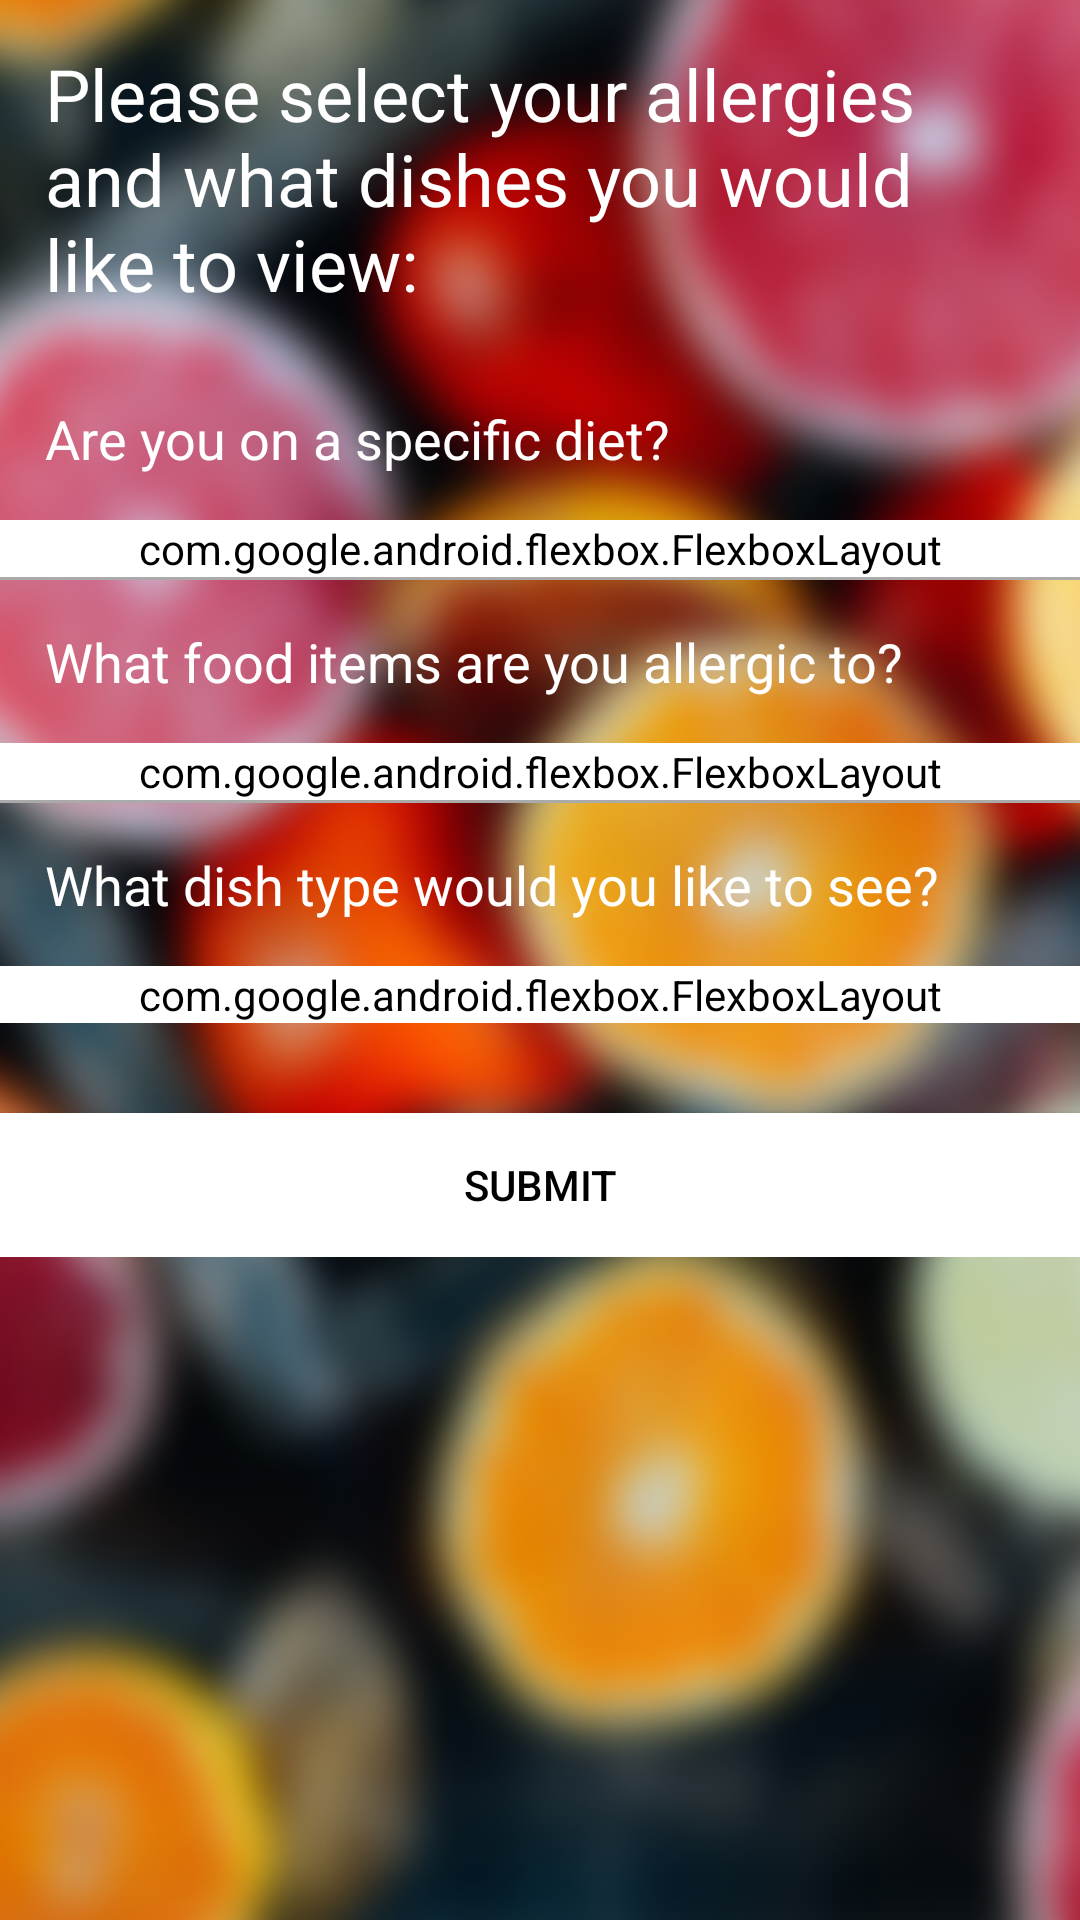

The Android layout XML behind this screen, and the referenced resources:
<!-- AndroidManifest.xml: application theme AppTheme -->
<!-- res/layout/activity_allergy_and_dish_type_selection.xml -->
<?xml version="1.0" encoding="utf-8"?>
<ScrollView
    xmlns:android="http://schemas.android.com/apk/res/android"
    xmlns:app="http://schemas.android.com/apk/res-auto"
    xmlns:tools="http://schemas.android.com/tools"
    android:layout_width="match_parent"
    android:layout_height="match_parent"
    tools:context=".AllergyAndDishTypeSelection"
    android:orientation="vertical"
    android:background="@drawable/bg1">

    <LinearLayout
        android:layout_width="match_parent"
        android:layout_height="wrap_content"
        android:orientation="vertical"
        android:background="@android:color/transparent">



        <TextView
            android:id="@+id/headerAllergyAndDishTypeSelection"
            android:layout_width="match_parent"
            android:layout_height="wrap_content"
            android:layout_margin="15dp"
            android:background="@android:color/transparent"
            android:textColor="#ffffff"
            android:text="Please select your allergies and what dishes you would like to view:"
            android:textAppearance="@style/TextAppearance.AppCompat.Headline" />
        <TextView
            android:id="@+id/choosingDietText"
            android:layout_width="match_parent"
            android:layout_height="wrap_content"
            android:layout_margin="15dp"
            android:background="@android:color/transparent"
            android:textColor="#ffffff"
            android:text="Are you on a specific diet?"
            android:textAppearance="@style/TextAppearance.AppCompat.Medium" />
        <com.google.android.flexbox.FlexboxLayout
            android:id= "@+id/dietCheckList"
            android:layout_width="match_parent"
            android:layout_height="wrap_content"
            app:flexWrap="wrap"
            app:alignItems="stretch"
            app:alignContent="stretch"
            android:orientation="horizontal">
        </com.google.android.flexbox.FlexboxLayout>

        <View
            android:layout_width="match_parent"
            android:layout_height="1dp"
            android:background="@android:color/darker_gray"/>
        <TextView
            android:id="@+id/choosingAllergensText"
            android:layout_width="match_parent"
            android:layout_height="wrap_content"
            android:layout_margin="15dp"
            android:background="@android:color/transparent"
            android:textColor="#ffffff"
            android:text="What food items are you allergic to?"
            android:textAppearance="@style/TextAppearance.AppCompat.Medium" />
        <com.google.android.flexbox.FlexboxLayout
            android:id= "@+id/allergensCheckList"
            android:layout_width="match_parent"
            android:layout_height="wrap_content"
            app:flexWrap="wrap"
            app:alignItems="stretch"
            app:alignContent="stretch"
            android:orientation="horizontal">
        
            
            
            
            
            
            
            
        
            
            
            
            
            
            
            
        
            
            
            
            
            
            
            
        
            
            
            
            
            
            
            
        
            
            
            
            
            
            
            
        
            
            
            
            
            
            
            
        
            
            
            
            
            
            
            
        
            
            
            
            
            
            
            
        </com.google.android.flexbox.FlexboxLayout>

        <View
            android:layout_width="match_parent"
            android:layout_height="1dp"
            android:background="@android:color/darker_gray"/>

        <TextView
            android:id="@+id/choosingDishTypeText"
            android:layout_width="match_parent"
            android:layout_height="wrap_content"
            android:layout_margin="15dp"
            android:background="@android:color/transparent"
            android:textColor="#ffffff"
            android:text="What dish type would you like to see?"
            android:textAppearance="@style/TextAppearance.AppCompat.Medium" />
        <com.google.android.flexbox.FlexboxLayout
            android:id= "@+id/dishTypeCheckList"
            android:layout_width="match_parent"
            android:layout_height="wrap_content"
            app:flexWrap="wrap"
            app:alignItems="stretch"
            app:alignContent="stretch"
            android:orientation="horizontal">
        
            
            
            
            
            
            
            

        
            
            
            
            
            
            
            
        
            
            
            
            
            
            
            
        
            
            
            
            
            
            
            
        
            
            
            
            
            
            
            
        
            
            
            
            
            
            
            
        
            
            
            
            
            
            
            

        
            
            
            
            
            
            
            

        
            
            
            
            
            
            
            
        </com.google.android.flexbox.FlexboxLayout>
        <Button
            android:id="@+id/submitButton"
            android:layout_width="match_parent"
            android:layout_height="wrap_content"
            android:background="#ffffff"
            android:layout_marginTop="30dp"
            android:text="Submit" />

    </LinearLayout>
</ScrollView>
<!-- resources referenced by this layout -->
<resources>
  <!-- drawable bg1: png bitmap (drawable, 287133 bytes) -->
  <style name="AppTheme" parent="Theme.AppCompat.NoActionBar">
          
          <item name="android:background">#FFFFFF</item>
          <item name="android:textColor">#000000</item>
          <item name="colorPrimary">@color/colorPrimary</item>
          <item name="colorPrimaryDark">@color/colorPrimaryDark</item>
          <item name="colorAccent">@color/colorAccent</item>
          <item name="android:windowFullscreen">true</item>
      </style>
  <!-- not gathered from this repository: default colours our renderer supplied (Android Studio template values) -->
  <color name="colorPrimary">#FF6200EE</color>
  <color name="colorPrimaryDark">#FF3700B3</color>
  <color name="colorAccent">#FF03DAC5</color>
</resources>
